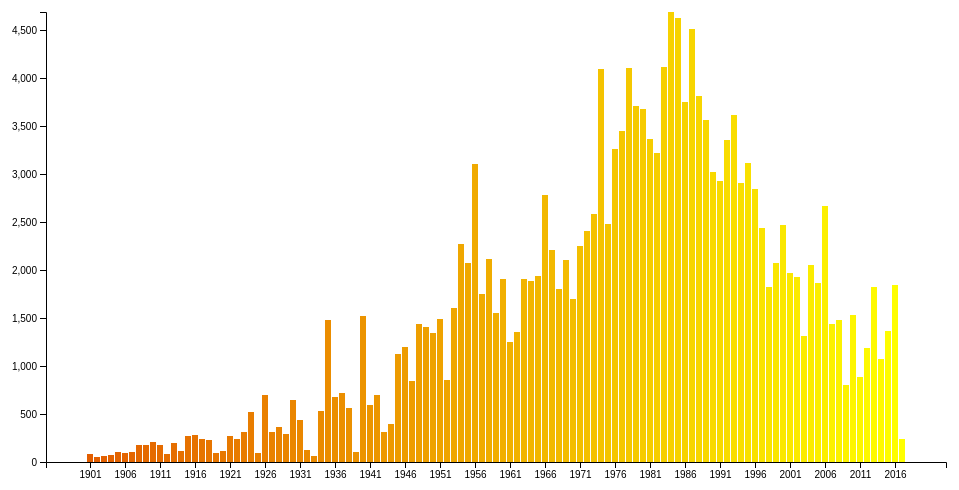
D3 v4 page, settled after 360 driven frames (6 s of simulated time); the page loaded 1 data file(s).



    var formatToolTip = d3.format(",");
    var svg = d3.select("svg"),
        margin = { top: 20, right: 20, bottom: 30, left: 40 },
        width = +svg.attr("width") - margin.left - margin.right,
        height = +svg.attr("height") - margin.top - margin.bottom;

    var x = d3.scaleBand().rangeRound([0, width]).padding(0.1),
        y = d3.scaleLinear().rangeRound([height, 0]);

    var g = svg.append("g")
        .attr("transform", "translate(" + margin.left + "," + margin.top + ")");

    d3.csv('year_totals.csv', function (d) {
        return {
            Year: d.Year,
            Total: +d.Total,
            Colour: d.Colour,
        };
    }, function (error, dataset) {
        x.domain(dataset.map(function (d) { return d.Year; }));
        y.domain([0, d3.max(dataset, function (d) { return d.Total; })]);

        var xAxis = d3.axisBottom(x)
            .tickValues(x.domain().filter(function (d, i) { return !(i % 5) }));

        var yAxis = d3.axisLeft(y).ticks(10);

        g.append("g")
            .attr("class", "x axis")
            .attr("transform", "translate(0," + height + ")")
            .call(xAxis);

        g.append("g")
            .attr("class", "y axis")
            .call(yAxis)
            .append("text")
            .attr("transform", "rotate(-90)")
            .attr("y", 6)
            .attr("dy", "0.71em")
            .attr("text-anchor", "end")
            .text("Frequency");

        g.selectAll(".bar")
            .data(dataset)
            .enter().append("rect")
            .attr("class", "bar")
            .attr("x", function (d) { return x(d.Year); })
            .attr("y", function (d) { return y(d.Total); })
            .attr("width", x.bandwidth())
            .attr("height", function (d) { return height - y(d.Total); })
            .attr("fill", function (d) { return d.Colour; })
            .on("mouseover", function (d) {

                //Get this bar's x/y values, then augment for the tooltip
                var xPosition = parseFloat(d3.select(this).attr("x")) + x.bandwidth() / 2;
                var yPosition = parseFloat(d3.select(this).attr("y")) + 14;

                		d3.select("#tooltip")
						.style("left", xPosition + "px")
						.style("top", yPosition + "px")						
						.select("#value")
						.text(formatToolTip(Math.round(d.Total)) + " Ha");

                        d3.select("#tooltip")
						.style("left", xPosition + "px")
						.style("top", yPosition  + "px")						
						.select("#value2")
						.text(d.Year);
			   
					//Show the tooltip
					d3.select("#tooltip").classed("hidden", false);
			   })

            .on("mouseout", function () {

                //Remove the tooltip
                d3.select("#tooltip").classed("hidden", true);

            });


        d3.select("p")
            .on("click", function (dataset) {

                var dataset = [{ "Year": 1901, "Total": 84.64, "Colour": "#E35E00" }, { "Year": 1902, "Total": 52.06, "Colour": "#E35F00" }, { "Year": 1903, "Total": 59.54, "Colour": "#E36000" }, { "Year": 1904, "Total": 72.96, "Colour": "#E36200" }, { "Year": 1905, "Total": 106.02, "Colour": "#E36300" }, { "Year": 1906, "Total": 96.19, "Colour": "#E46400" }, { "Year": 1907, "Total": 100.7, "Colour": "#E46600" }, { "Year": 1908, "Total": 172.19, "Colour": "#E46700" }, { "Year": 1909, "Total": 177.51, "Colour": "#E46900" }, { "Year": 1910, "Total": 205.72, "Colour": "#E56A00" }, { "Year": 1911, "Total": 173.22, "Colour": "#E56B00" }, { "Year": 1912, "Total": 85.96, "Colour": "#E56D00" }, { "Year": 1913, "Total": 202.79, "Colour": "#E56E00" }, { "Year": 1914, "Total": 112.26, "Colour": "#E67000" }, { "Year": 1915, "Total": 265.59, "Colour": "#E67100" }, { "Year": 1916, "Total": 282.97, "Colour": "#E67200" }, { "Year": 1917, "Total": 242.97, "Colour": "#E67400" }, { "Year": 1918, "Total": 224.07, "Colour": "#E77500" }, { "Year": 1919, "Total": 95.21, "Colour": "#E77600" }, { "Year": 1920, "Total": 117.72, "Colour": "#E77800" }, { "Year": 1921, "Total": 270.41, "Colour": "#E77900" }, { "Year": 1922, "Total": 238.2, "Colour": "#E87B00" }, { "Year": 1923, "Total": 314.48, "Colour": "#E87C00" }, { "Year": 1924, "Total": 517.59, "Colour": "#E87D00" }, { "Year": 1925, "Total": 90.88, "Colour": "#E87F00" }, { "Year": 1926, "Total": 697.9, "Colour": "#E98000" }, { "Year": 1927, "Total": 313.33, "Colour": "#E98200" }, { "Year": 1928, "Total": 364.12, "Colour": "#E98300" }, { "Year": 1929, "Total": 296.06, "Colour": "#E98400" }, { "Year": 1930, "Total": 642.58, "Colour": "#EA8600" }, { "Year": 1931, "Total": 442.13, "Colour": "#EA8700" }, { "Year": 1932, "Total": 120.13, "Colour": "#EA8900" }, { "Year": 1933, "Total": 65.91, "Colour": "#EA8A00" }, { "Year": 1934, "Total": 533.86, "Colour": "#EA8B00" }, { "Year": 1935, "Total": 1475.24, "Colour": "#EB8D00" }, { "Year": 1936, "Total": 679.95, "Colour": "#EB8E00" }, { "Year": 1937, "Total": 713.32, "Colour": "#EB8F00" }, { "Year": 1938, "Total": 564.2, "Colour": "#EB9100" }, { "Year": 1939, "Total": 106.2, "Colour": "#EC9200" }, { "Year": 1940, "Total": 1522.83, "Colour": "#EC9400" }, { "Year": 1941, "Total": 592.22, "Colour": "#EC9500" }, { "Year": 1942, "Total": 695.94, "Colour": "#EC9600" }, { "Year": 1943, "Total": 316.42, "Colour": "#ED9800" }, { "Year": 1944, "Total": 399.36, "Colour": "#ED9900" }, { "Year": 1945, "Total": 1123.46, "Colour": "#ED9B00" }, { "Year": 1946, "Total": 1197.25, "Colour": "#ED9C00" }, { "Year": 1947, "Total": 847.67, "Colour": "#EE9D00" }, { "Year": 1948, "Total": 1439.05, "Colour": "#EE9F00" }, { "Year": 1949, "Total": 1406.39, "Colour": "#EEA000" }, { "Year": 1950, "Total": 1339.37, "Colour": "#EEA200" }, { "Year": 1951, "Total": 1493.89, "Colour": "#EFA300" }, { "Year": 1952, "Total": 852.01, "Colour": "#EFA400" }, { "Year": 1953, "Total": 1605.97, "Colour": "#EFA600" }, { "Year": 1954, "Total": 2266.82, "Colour": "#EFA700" }, { "Year": 1955, "Total": 2068.2, "Colour": "#F0A800" }, { "Year": 1956, "Total": 3102.5, "Colour": "#F0AA00" }, { "Year": 1957, "Total": 1746.88, "Colour": "#F0AB00" }, { "Year": 1958, "Total": 2109.4, "Colour": "#F0AD00" }, { "Year": 1959, "Total": 1551.89, "Colour": "#F1AE00" }, { "Year": 1960, "Total": 1909.31, "Colour": "#F1AF00" }, { "Year": 1961, "Total": 1252.17, "Colour": "#F1B100" }, { "Year": 1962, "Total": 1358.61, "Colour": "#F1B200" }, { "Year": 1963, "Total": 1903.83, "Colour": "#F1B400" }, { "Year": 1964, "Total": 1885, "Colour": "#F2B500" }, { "Year": 1965, "Total": 1937.27, "Colour": "#F2B600" }, { "Year": 1966, "Total": 2776.46, "Colour": "#F2B800" }, { "Year": 1967, "Total": 2209.25, "Colour": "#F2B900" }, { "Year": 1968, "Total": 1803.73, "Colour": "#F3BA00" }, { "Year": 1969, "Total": 2103.2, "Colour": "#F3BC00" }, { "Year": 1970, "Total": 1701.04, "Colour": "#F3BD00" }, { "Year": 1971, "Total": 2247.59, "Colour": "#F3BF00" }, { "Year": 1972, "Total": 2409.87, "Colour": "#F4C000" }, { "Year": 1973, "Total": 2578.73, "Colour": "#F4C100" }, { "Year": 1974, "Total": 4090.98, "Colour": "#F4C300" }, { "Year": 1975, "Total": 2480.04, "Colour": "#F4C400" }, { "Year": 1976, "Total": 3254.74, "Colour": "#F5C600" }, { "Year": 1977, "Total": 3443.73, "Colour": "#F5C700" }, { "Year": 1978, "Total": 4102.96, "Colour": "#F5C800" }, { "Year": 1979, "Total": 3707.64, "Colour": "#F5CA00" }, { "Year": 1980, "Total": 3679.61, "Colour": "#F6CB00" }, { "Year": 1981, "Total": 3362.52, "Colour": "#F6CD00" }, { "Year": 1982, "Total": 3217.61, "Colour": "#F6CE00" }, { "Year": 1983, "Total": 4110.2, "Colour": "#F6CF00" }, { "Year": 1984, "Total": 4685.47, "Colour": "#F7D100" }, { "Year": 1985, "Total": 4623.09, "Colour": "#F7D200" }, { "Year": 1986, "Total": 3752.39, "Colour": "#F7D300" }, { "Year": 1987, "Total": 4506.35, "Colour": "#F7D500" }, { "Year": 1988, "Total": 3809.5, "Colour": "#F8D600" }, { "Year": 1989, "Total": 3556.24, "Colour": "#F8D800" }, { "Year": 1990, "Total": 3019.46, "Colour": "#F8D900" }, { "Year": 1991, "Total": 2928.56, "Colour": "#F8DA00" }, { "Year": 1992, "Total": 3348.3, "Colour": "#F8DC00" }, { "Year": 1993, "Total": 3616.52, "Colour": "#F9DD00" }, { "Year": 1994, "Total": 2905.55, "Colour": "#F9DF00" }, { "Year": 1995, "Total": 3108.05, "Colour": "#F9E000" }, { "Year": 1996, "Total": 2843.41, "Colour": "#F9E100" }, { "Year": 1997, "Total": 2438.09, "Colour": "#FAE300" }, { "Year": 1998, "Total": 1819.39, "Colour": "#FAE400" }, { "Year": 1999, "Total": 2070.43, "Colour": "#FAE600" }, { "Year": 2000, "Total": 2470.57, "Colour": "#FAE700" }, { "Year": 2001, "Total": 1963.98, "Colour": "#FBE800" }, { "Year": 2002, "Total": 1923.26, "Colour": "#FBEA00" }, { "Year": 2003, "Total": 1310.29, "Colour": "#FBEB00" }, { "Year": 2004, "Total": 2049.49, "Colour": "#FBEC00" }, { "Year": 2005, "Total": 1867.2, "Colour": "#FCEE00" }, { "Year": 2006, "Total": 2668.68, "Colour": "#FCEF00" }, { "Year": 2007, "Total": 1440.27, "Colour": "#FCF100" }, { "Year": 2008, "Total": 1477.62, "Colour": "#FCF200" }, { "Year": 2009, "Total": 803.44, "Colour": "#FDF300" }, { "Year": 2010, "Total": 1526.86, "Colour": "#FDF500" }, { "Year": 2011, "Total": 880.19, "Colour": "#FDF600" }, { "Year": 2012, "Total": 1189.81, "Colour": "#FDF800" }, { "Year": 2013, "Total": 1822.75, "Colour": "#FEF900" }, { "Year": 2014, "Total": 1067.78, "Colour": "#FEFA00" }, { "Year": 2015, "Total": 1359.35, "Colour": "#FEFC00" }, { "Year": 2016, "Total": 1842.08, "Colour": "#FEFD00" }, { "Year": 2017, "Total": 242.96, "Colour": "#FFFF00" }]

                var dataset = dataset.map(function (d, i) {
                    return {
                        Year: d.Year + i,
                        Total: d.Total + i * 30,
                        Colour: d.Colour
                    };
                });

                x.domain(dataset.map(function (d) { return d.Year; }));
                y.domain([0, d3.max(dataset, function (d) { return d.Total; })]);

                var xAxis = d3.axisBottom(x)
                    .tickValues(x.domain().filter(function (d, i) { return !(i % 5) }));

                var yAxis = d3.axisLeft(y).ticks(10);

                g.select(".x.axis")
                    .transition()
                    .duration(1000)
                    .call(xAxis);

                g.select(".y.axis")
                    .transition()
                    .duration(1000)
                    .call(yAxis);

                var newHeight = 1000
                g.selectAll(".bar")
                    .data(dataset)
                    .transition()
                    .delay(function (d, i) {
                        return i / dataset.length * newHeight;
                    })
                    .duration(500)
                    /*
                    .on("start", function(){
                        d3.select(this)
                        .attr("height", 0)
                    })*/
                    .attr("class", "bar")
                    .attr("x", function (d) { return x(d.Year); })
                    .attr("y", function (d) { return y(d.Total); })
                    .attr("width", x.bandwidth())
                    .attr("fill", function (d) { return d.Colour; })
                    .attr("height", function (d) { return height - y(d.Total); });
                /*
                                .on("end", function(){
                                    d3.select(this)
                
                                });*/
            })
    });




### data: year_totals.csv
Year, OldGrowth, SeconGrowth, Total, Colour
1901, 84.6, NA, 84.64, #E35E00
1902, 52.1, NA, 52.06, #E35F00
1903, 59.5, NA, 59.54, #E36000
1904, 73, NA, 72.96, #E36200
1905, 106, NA, 106, #E36300
1906, 96.2, NA, 96.19, #E46400
1907, 100.7, NA, 100.7, #E46600
1908, 172.2, NA, 172.2, #E46700
1909, 177.5, NA, 177.5, #E46900
1910, 205.7, NA, 205.7, #E56A00
1911, 173.2, NA, 173.2, #E56B00
1912, 86, NA, 85.96, #E56D00
1913, 202.8, NA, 202.8, #E56E00
1914, 112.3, NA, 112.3, #E67000
1915, 265.6, NA, 265.6, #E67100
1916, 283, NA, 283, #E67200
1917, 243, NA, 243, #E67400
1918, 224.1, NA, 224.1, #E77500
1919, 95.2, NA, 95.21, #E77600
1920, 117.7, NA, 117.7, #E77800
1921, 270.4, NA, 270.4, #E77900
1922, 238.2, NA, 238.2, #E87B00
1923, 314.5, NA, 314.5, #E87C00
1924, 517.6, NA, 517.6, #E87D00
1925, 90.9, NA, 90.88, #E87F00
1926, 697.9, NA, 697.9, #E98000
1927, 313.3, NA, 313.3, #E98200
1928, 364.1, NA, 364.1, #E98300
1929, 296.1, NA, 296.1, #E98400
1930, 642.6, NA, 642.6, #EA8600
1931, 442.1, NA, 442.1, #EA8700
1932, 120.1, NA, 120.1, #EA8900
1933, 65.9, NA, 65.91, #EA8A00
1934, 533.9, NA, 533.9, #EA8B00
1935, 1475, NA, 1475, #EB8D00
1936, 679.9, NA, 679.9, #EB8E00
1937, 713.3, NA, 713.3, #EB8F00
1938, 564.2, NA, 564.2, #EB9100
1939, 106.2, NA, 106.2, #EC9200
1940, 1523, NA, 1523, #EC9400
1941, 592.2, NA, 592.2, #EC9500
1942, 695.9, NA, 695.9, #EC9600
1943, 316.4, NA, 316.4, #ED9800
1944, 399.4, NA, 399.4, #ED9900
1945, 1124, NA, 1123, #ED9B00
1946, 1197, NA, 1197, #ED9C00
1947, 847.7, NA, 847.7, #EE9D00
1948, 1439, NA, 1439, #EE9F00
1949, 1406, NA, 1406, #EEA000
1950, 1339, NA, 1339, #EEA200
1951, 1494, NA, 1494, #EFA300
1952, 852, NA, 852, #EFA400
1953, 1606, NA, 1606, #EFA600
1954, 2267, NA, 2267, #EFA700
1955, 2068, NA, 2068, #F0A800
1956, 3102, NA, 3102, #F0AA00
1957, 1747, NA, 1747, #F0AB00
1958, 2109, NA, 2109, #F0AD00
1959, 1552, NA, 1552, #F1AE00
1960, 1909, NA, 1909, #F1AF00
... 57 more rows